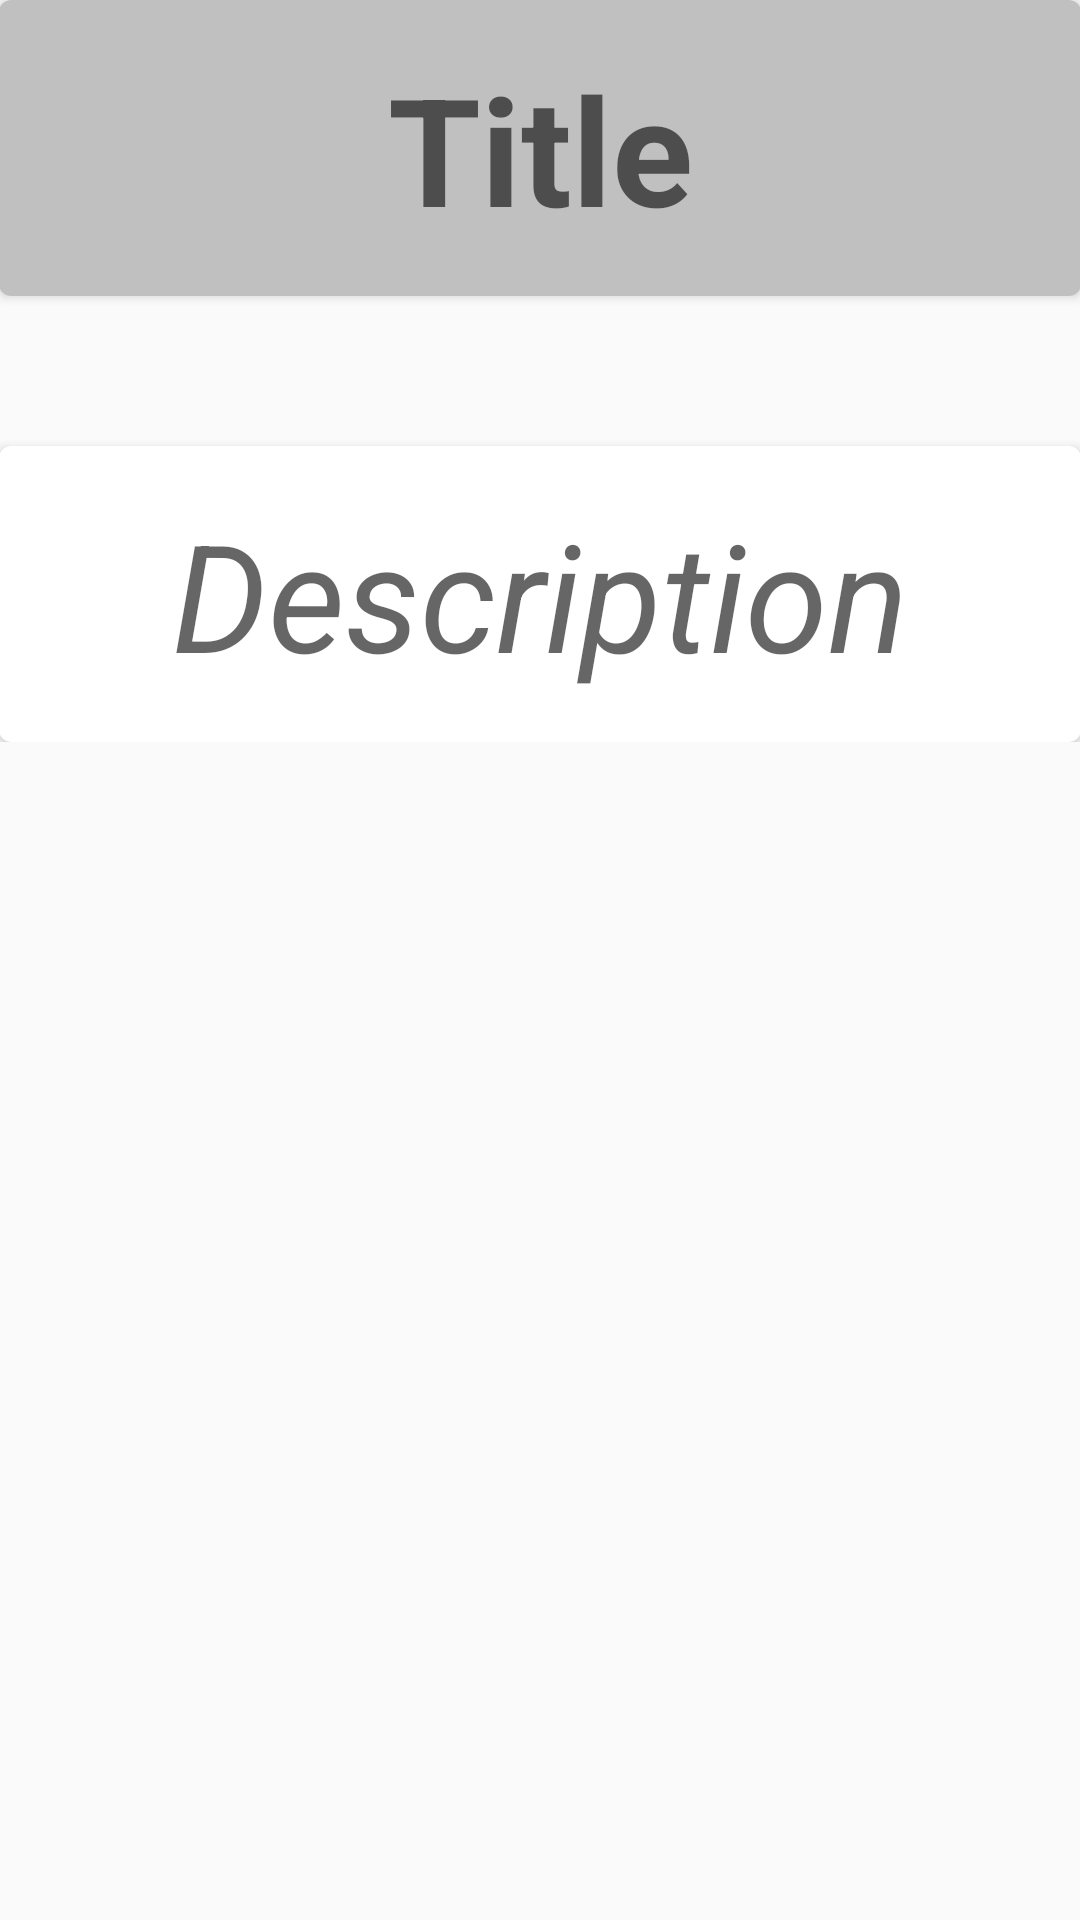

Produce the Android XML layout that renders to this screen, including the resource entries it uses.
<!-- AndroidManifest.xml: application theme AppTheme -->
<!-- res/layout/fragment_screen_slide_page.xml -->
<?xml version="1.0" encoding="utf-8"?>
<LinearLayout xmlns:android="http://schemas.android.com/apk/res/android"
android:id="@+id/parent_frag"
android:orientation="vertical"
android:paddingBottom="@dimen/activity_vertical_margin"
android:paddingLeft="@dimen/activity_horizontal_margin"
android:paddingRight="@dimen/activity_horizontal_margin"
android:paddingTop="@dimen/activity_vertical_margin"
android:layout_width="match_parent"
android:layout_height="wrap_content">

    <LinearLayout
        android:id="@+id/first1"
        android:layout_width="match_parent"
        android:layout_height="wrap_content"
        android:orientation="vertical"
        android:paddingBottom="0dp">

        <android.support.v7.widget.CardView
            style="@style/listview_item"
            xmlns:card_view="http://schemas.android.com/apk/res-auto"
            android:layout_gravity="center"
            android:layout_width="match_parent"
            android:layout_height="wrap_content"
            android:elevation="10dp"
            card_view:cardCornerRadius="4dp">


        <TextView
            style="@style/title"
            android:id="@+id/frag_title"
            android:padding="16dp"
            android:lineSpacingMultiplier="1.2"
            android:layout_width="match_parent"
            android:layout_height="wrap_content"
            android:text="Title"
            android:gravity="center"/>
        </android.support.v7.widget.CardView>


        <android.support.v7.widget.CardView
            xmlns:card_view="http://schemas.android.com/apk/res-auto"
            style="@style/listview_item"
            android:layout_gravity="center"
            android:layout_width="match_parent"
            android:layout_height="wrap_content"
            android:layout_marginTop="50dp"
            android:elevation="10dp"
            card_view:cardCornerRadius="4dp">
            <TextView
                style="@style/description"
                android:id="@+id/frag_description"
                android:padding="16dp"
                android:lineSpacingMultiplier="1.2"
                android:layout_width="match_parent"
                android:layout_height="wrap_content"
                android:text="Description"
                android:gravity="center"/>
        </android.support.v7.widget.CardView>

    </LinearLayout>
</LinearLayout>
<!-- resources referenced by this layout -->
<resources>
  <style name="description" parent="TextAppearance.AppCompat.Medium">
          <item name="android:textSize">50sp</item>
          <item name="android:textStyle">italic</item>
  
      </style>
  <style name="listview_item" parent="Theme.AppCompat.Light.NoActionBar">
      </style>
  <style name="title" parent="TextAppearance.AppCompat.Medium">
          <item name="android:textSize">50sp</item>
          <item name="android:textStyle">bold</item>
          <item name="android:background">#C0C0C0</item>
      </style>
  <style name="AppTheme" parent="Theme.AppCompat.Light.NoActionBar">
          
          <item name="colorPrimary">@color/colorPrimary</item>
          <item name="colorPrimaryDark">@color/colorPrimaryDark</item>
          <item name="colorAccent">@color/colorAccent</item>
      </style>
  <!-- not gathered from this repository: default colours our renderer supplied (Android Studio template values) -->
  <color name="colorPrimary">#FF6200EE</color>
  <color name="colorPrimaryDark">#FF3700B3</color>
  <color name="colorAccent">#FF03DAC5</color>
</resources>
